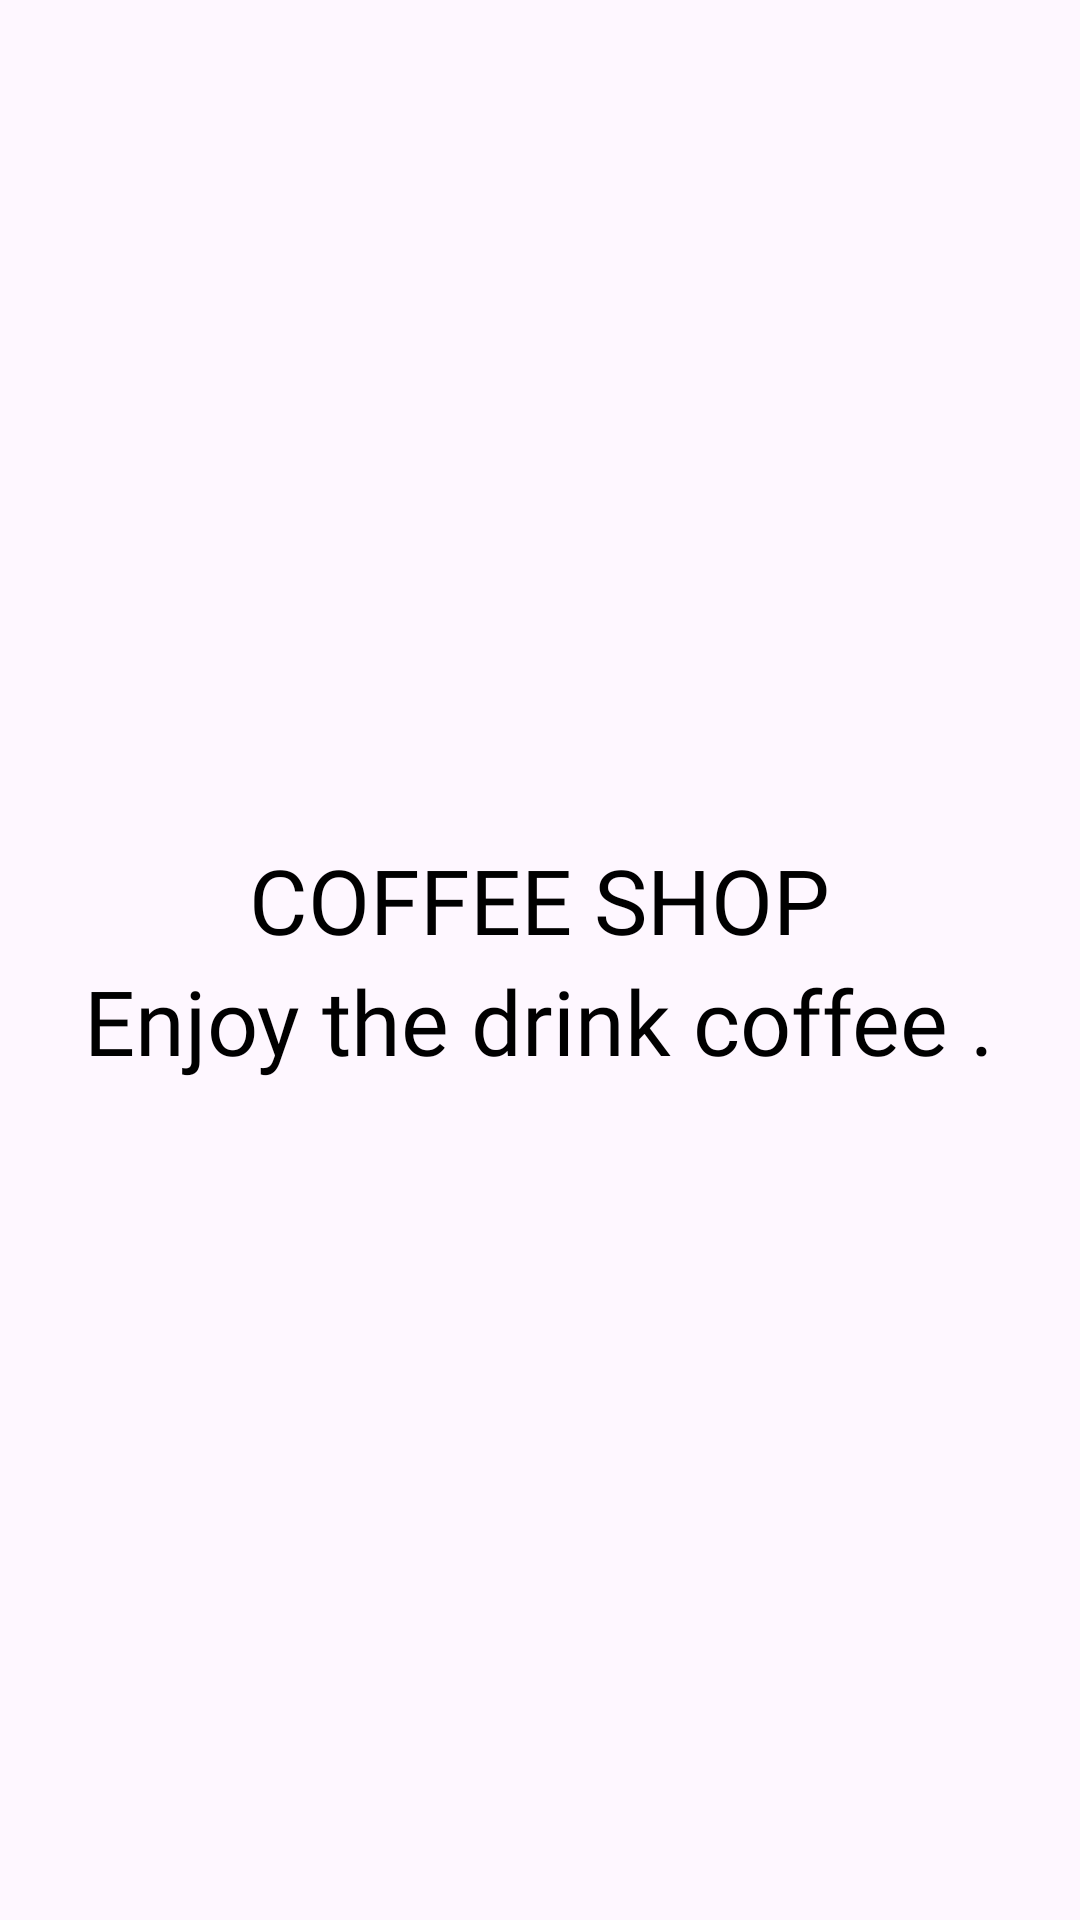

Write the Android layout XML for this screen, with the resource values it uses.
<!-- AndroidManifest.xml: application theme Theme.CoffeeOrderJavaApp -->
<!-- res/layout/activity_splash.xml -->
<?xml version="1.0" encoding="utf-8"?>
<RelativeLayout xmlns:android="http://schemas.android.com/apk/res/android"
    xmlns:app="http://schemas.android.com/apk/res-auto"
    xmlns:tools="http://schemas.android.com/tools"
    android:layout_width="match_parent"
    android:layout_height="match_parent"
    android:background="@drawable/background"
    tools:context=".SplashActivity">

    <LinearLayout
        android:layout_width="wrap_content"
        android:layout_height="wrap_content"
        android:layout_centerInParent="true"
        android:orientation="vertical">

        <TextView
            android:layout_width="match_parent"
            android:layout_height="wrap_content"
            android:layout_centerInParent="true"
            android:fontFamily="@font/josefin_sans_bold"
            android:text="COFFEE SHOP"
            android:textAlignment="center"
            android:textColor="@color/black"
            android:textSize="30dp" />

        <TextView
            android:layout_width="wrap_content"
            android:layout_height="wrap_content"
            android:layout_centerInParent="true"
            android:fontFamily="@font/josefin_sans_bold"
            android:text="Enjoy the drink coffee ."
            android:textAlignment="center"
            android:textColor="@color/black"
            android:textSize="30dp" />
    </LinearLayout>


</RelativeLayout>
<!-- resources referenced by this layout -->
<resources>
  <color name="black">#FF000000</color>
  <style name="Theme.CoffeeOrderJavaApp" parent="Base.Theme.CoffeeOrderJavaApp" />
  <style name="Base.Theme.CoffeeOrderJavaApp" parent="Theme.Material3.DayNight.NoActionBar">
          
          
          <item name="android:textColorPrimary">#000000</item>
      </style>
</resources>
